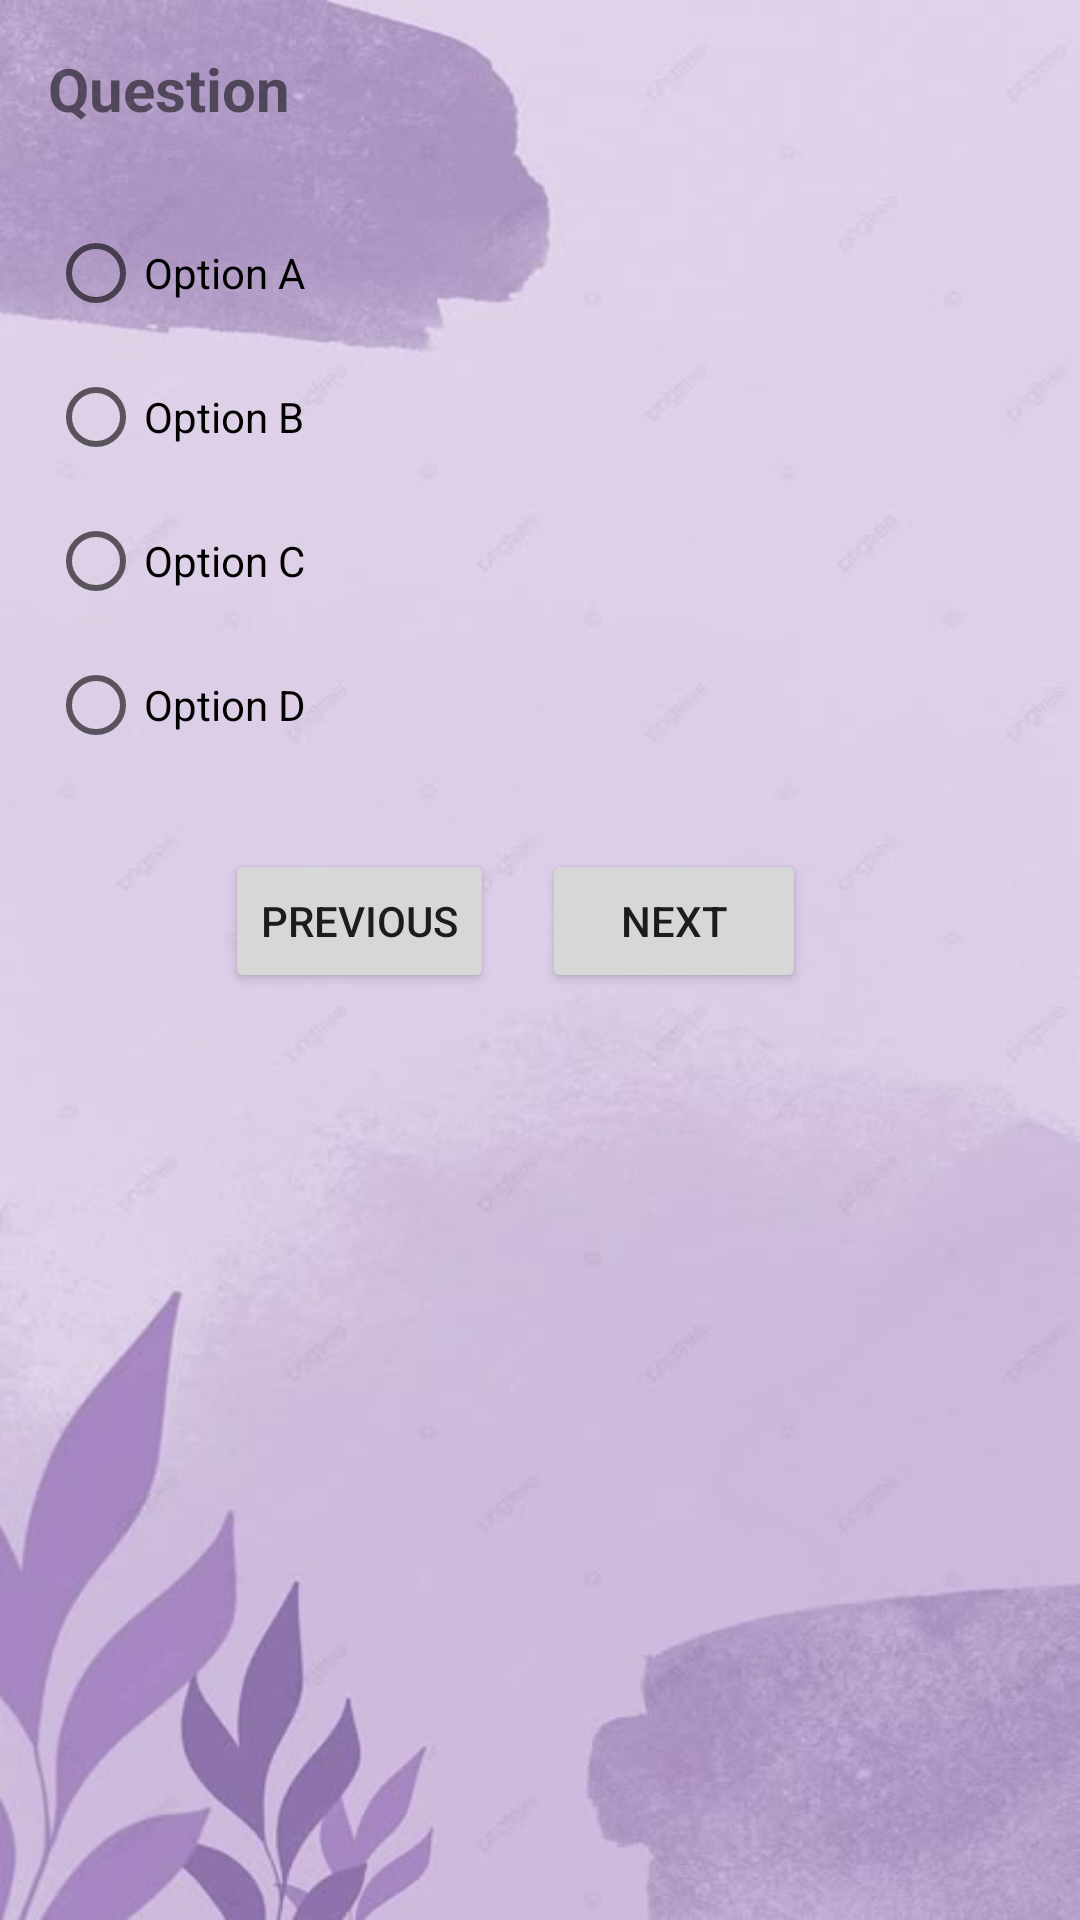

Here is an Android app screen rendered from its layout file. Give the layout XML and the strings, colors and styles it references.
<!-- AndroidManifest.xml: application theme Theme.TutorialRealtime -->
<!-- res/layout/activity_test.xml -->
<?xml version="1.0" encoding="utf-8"?>
<ScrollView xmlns:android="http://schemas.android.com/apk/res/android"
    xmlns:tools="http://schemas.android.com/tools"
    android:layout_width="match_parent"
    android:layout_height="match_parent"
    android:padding="16dp"
    android:background="@drawable/background"
    tools:context=".TestActivity">

    <LinearLayout
        android:layout_width="match_parent"
        android:layout_height="wrap_content"
        android:orientation="vertical">

        <TextView
            android:id="@+id/questionText"
            android:layout_width="match_parent"
            android:layout_height="wrap_content"
            android:text="Question"
            android:textSize="20sp"
            android:textStyle="bold"
            android:layout_marginBottom="24dp" />

        <RadioGroup
            android:id="@+id/optionsGroup"
            android:layout_width="match_parent"
            android:layout_height="wrap_content">

            <RadioButton
                android:id="@+id/optionA"
                android:layout_width="219dp"
                android:layout_height="wrap_content"
                android:text="Option A" />

            <RadioButton
                android:id="@+id/optionB"
                android:layout_width="219dp"
                android:layout_height="wrap_content"
                android:text="Option B" />

            <RadioButton
                android:id="@+id/optionC"
                android:layout_width="217dp"
                android:layout_height="wrap_content"
                android:text="Option C" />

            <RadioButton
                android:id="@+id/optionD"
                android:layout_width="216dp"
                android:layout_height="wrap_content"
                android:text="Option D" />
        </RadioGroup>

        <LinearLayout
            android:layout_width="match_parent"
            android:layout_height="wrap_content"
            android:orientation="horizontal"
            android:layout_marginTop="24dp"
            android:gravity="center_horizontal">

            <Button
                android:id="@+id/prevButton"
                android:layout_width="wrap_content"
                android:layout_height="wrap_content"
                android:text="Previous"
                android:layout_marginEnd="16dp" />

            <Button
                android:id="@+id/nextButton"
                android:layout_width="wrap_content"
                android:layout_height="wrap_content"
                android:text="Next"
                android:layout_marginEnd="16dp" />

            <Button
                android:id="@+id/submitButton"
                android:layout_width="wrap_content"
                android:layout_height="wrap_content"
                android:text="Submit"
                android:visibility="gone"
                android:layout_marginEnd="16dp"/>
            <Button
                android:id="@+id/backButton"
                android:layout_width="wrap_content"
                android:layout_height="wrap_content"
                android:text="Back"
                android:layout_marginTop="16dp"
                android:visibility="gone"
                android:layout_gravity="center_horizontal"/>

        </LinearLayout>
    </LinearLayout>
</ScrollView>
<!-- resources referenced by this layout -->
<resources>
  <!-- drawable background: png bitmap (drawable, 19403 bytes) -->
  <style name="Theme.TutorialRealtime" parent="Theme.MaterialComponents.DayNight.NoActionBar">
          <item name="colorPrimary">@color/purple_500</item>
          <item name="colorPrimaryVariant">@color/purple_700</item>
          <item name="colorOnPrimary">@color/white</item>
          <item name="colorSecondary">@color/teal_200</item>
          <item name="colorSecondaryVariant">@color/teal_700</item>
          <item name="colorOnSecondary">@color/black</item>
          <item name="android:windowBackground">@color/white</item>
      </style>
  <color name="purple_500">#FF6200EE</color>
  <color name="purple_700">#FF3700B3</color>
  <color name="white">#FFFFFFFF</color>
  <color name="teal_200">#FF03DAC5</color>
  <color name="teal_700">#FF018786</color>
  <color name="black">#FF000000</color>
</resources>
